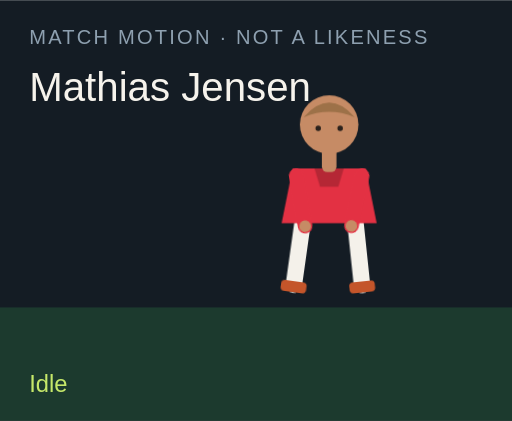
t = 0.00 s
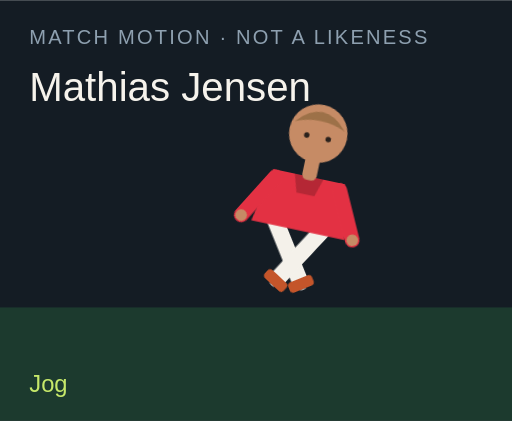
t = 1.50 s
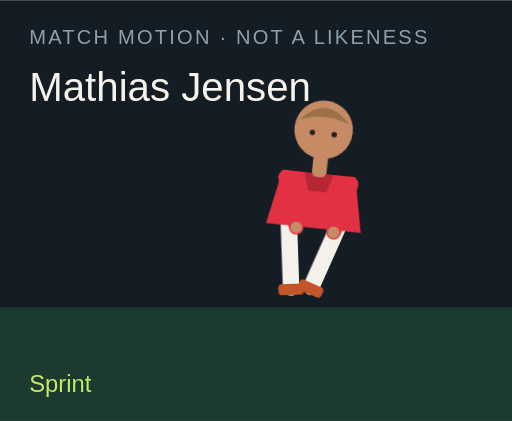
t = 3.00 s
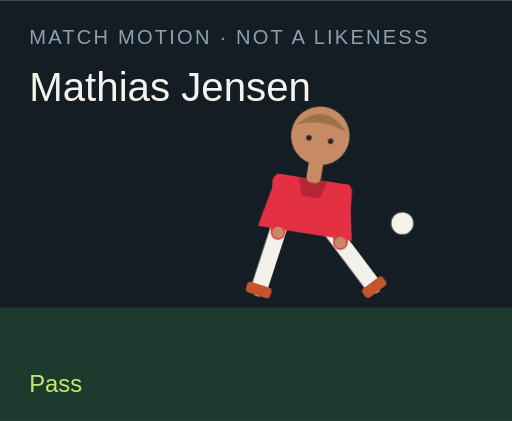
t = 4.50 s
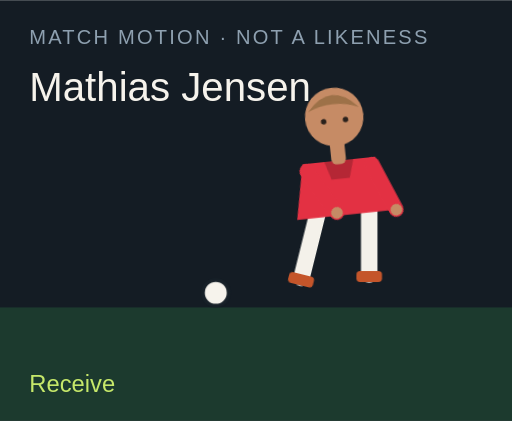
t = 6.00 s
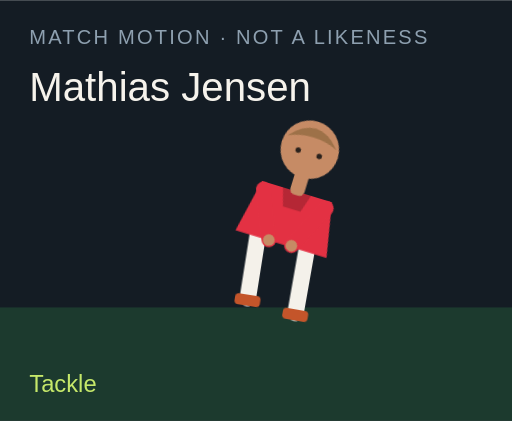
t = 7.50 s

The animated SVG that drew these frames (rendered in a browser with its animation timeline set to each time). Animation: 18 CSS @keyframes rules; one cycle of 9.00 s, repeats indefinitely.

<?xml version="1.0" encoding="UTF-8"?>
<svg xmlns="http://www.w3.org/2000/svg" viewBox="0 0 280 230" role="img">
  <style>@media (prefers-reduced-motion: reduce){animate,animateTransform{display:none}}</style>
  <rect width="280" height="230" fill="#141c24"/>
  <rect y="168" width="280" height="62" fill="#1c3a2e"/>
  <text x="16" y="24" fill="#8ea0b0" font-family="Arial,sans-serif" font-size="11" letter-spacing="1.2">MATCH MOTION · NOT A LIKENESS</text>
  <text x="16" y="55" fill="#f6f3ec" font-family="Impact,sans-serif" font-size="22">Mathias Jensen</text>
  <circle r="7" fill="#f6f3ec" stroke="#172028" stroke-width="2" id="motion-47260" cx="150" cy="160" opacity="0">
    
    
    
  </circle>
  <g transform="translate(132 40)">
    <g id="motion-47282" transform="rotate(0 48 90)">
      
      <g id="motion-47284" transform="translate(0 0)">
        
        <g transform="translate(34 78)"><g id="motion-47286" transform="rotate(8)"><path d="M0 0 V38" stroke="#f4f1ea" stroke-width="9" stroke-linecap="round"/><rect x="-7" y="36" width="14" height="6" rx="2" fill="#c4552a"/></g></g>
        <g transform="translate(62 78)"><g id="motion-47288" transform="rotate(-6)"><path d="M0 0 V38" stroke="#f4f1ea" stroke-width="9" stroke-linecap="round"/><rect x="-7" y="36" width="14" height="6" rx="2" fill="#c4552a"/></g></g>
        <path d="M28 52 h40 l6 30 H22 Z" fill="#e33143"/>
        <path d="M40 52 h16 l-3 10 H43 Z" fill="#000" opacity=".2"/>
        <g transform="translate(30 56)"><g id="motion-47290" transform="rotate(-10)"><path d="M0 0 V28" stroke="#e33143" stroke-width="8" stroke-linecap="round"/><circle cx="0" cy="28" r="3.2" fill="#c68b65"/></g></g>
        <g transform="translate(66 56)"><g id="motion-47292" transform="rotate(12)"><path d="M0 0 V28" stroke="#e33143" stroke-width="8" stroke-linecap="round"/><circle cx="0" cy="28" r="3.2" fill="#c68b65"/></g></g>
        <rect x="44" y="40" width="8" height="14" rx="3" fill="#c68b65"/>
        <circle cx="48" cy="28" r="16" fill="#c68b65"/>
        <path d="M34 24 Q48 8 62 24 Q48 18 34 24" fill="#9d7148"/>
        <circle cx="42" cy="30" r="1.5" fill="#2a211c"/><circle cx="54" cy="30" r="1.5" fill="#2a211c"/>
      </g>
    </g>
  </g>
  <text x="16" y="214" fill="#c6e86a" font-family="Arial,sans-serif" font-size="13" opacity="1" id="motion-47264">Idle</text><text x="16" y="214" fill="#c6e86a" font-family="Arial,sans-serif" font-size="13" opacity="0" id="motion-47266">Jog</text><text x="16" y="214" fill="#c6e86a" font-family="Arial,sans-serif" font-size="13" opacity="0" id="motion-47268">Sprint</text><text x="16" y="214" fill="#c6e86a" font-family="Arial,sans-serif" font-size="13" opacity="0" id="motion-47270">Dribble</text><text x="16" y="214" fill="#c6e86a" font-family="Arial,sans-serif" font-size="13" opacity="0" id="motion-47272">Pass</text><text x="16" y="214" fill="#c6e86a" font-family="Arial,sans-serif" font-size="13" opacity="0" id="motion-47274">Shoot</text><text x="16" y="214" fill="#c6e86a" font-family="Arial,sans-serif" font-size="13" opacity="0" id="motion-47276">Receive</text><text x="16" y="214" fill="#c6e86a" font-family="Arial,sans-serif" font-size="13" opacity="0" id="motion-47278">Tackle</text><text x="16" y="214" fill="#c6e86a" font-family="Arial,sans-serif" font-size="13" opacity="0" id="motion-47280">Arms wide</text>
<style>@keyframes track-47261{0%{cx:150px}11.1%{cx:156px}22.2%{cx:164px}33.300000000000004%{cx:142px}44.4%{cx:190px}55.60000000000001%{cx:250px}66.7%{cx:118px}77.8%{cx:150px}88.9%{cx:150px}100%{cx:150px}}@keyframes track-47262{0%{cy:160px}11.1%{cy:158px}22.2%{cy:154px}33.300000000000004%{cy:156px}44.4%{cy:148px}55.60000000000001%{cy:96px}66.7%{cy:160px}77.8%{cy:160px}88.9%{cy:160px}100%{cy:160px}}@keyframes track-47263{0%{opacity:0}11.1%{opacity:0}22.2%{opacity:0}33.300000000000004%{opacity:1}44.4%{opacity:1}55.60000000000001%{opacity:1}66.7%{opacity:1}77.8%{opacity:0}88.9%{opacity:0}100%{opacity:0}}@keyframes track-47265{0%{opacity:1}11.1%{opacity:0}22.2%{opacity:0}33.300000000000004%{opacity:0}44.4%{opacity:0}55.60000000000001%{opacity:0}66.7%{opacity:0}77.8%{opacity:0}88.9%{opacity:0}100%{opacity:1}}@keyframes track-47267{0%{opacity:0}11.1%{opacity:1}22.2%{opacity:0}33.300000000000004%{opacity:0}44.4%{opacity:0}55.60000000000001%{opacity:0}66.7%{opacity:0}77.8%{opacity:0}88.9%{opacity:0}100%{opacity:0}}@keyframes track-47269{0%{opacity:0}11.1%{opacity:0}22.2%{opacity:1}33.300000000000004%{opacity:0}44.4%{opacity:0}55.60000000000001%{opacity:0}66.7%{opacity:0}77.8%{opacity:0}88.9%{opacity:0}100%{opacity:0}}@keyframes track-47271{0%{opacity:0}11.1%{opacity:0}22.2%{opacity:0}33.300000000000004%{opacity:1}44.4%{opacity:0}55.60000000000001%{opacity:0}66.7%{opacity:0}77.8%{opacity:0}88.9%{opacity:0}100%{opacity:0}}@keyframes track-47273{0%{opacity:0}11.1%{opacity:0}22.2%{opacity:0}33.300000000000004%{opacity:0}44.4%{opacity:1}55.60000000000001%{opacity:0}66.7%{opacity:0}77.8%{opacity:0}88.9%{opacity:0}100%{opacity:0}}@keyframes track-47275{0%{opacity:0}11.1%{opacity:0}22.2%{opacity:0}33.300000000000004%{opacity:0}44.4%{opacity:0}55.60000000000001%{opacity:1}66.7%{opacity:0}77.8%{opacity:0}88.9%{opacity:0}100%{opacity:0}}@keyframes track-47277{0%{opacity:0}11.1%{opacity:0}22.2%{opacity:0}33.300000000000004%{opacity:0}44.4%{opacity:0}55.60000000000001%{opacity:0}66.7%{opacity:1}77.8%{opacity:0}88.9%{opacity:0}100%{opacity:0}}@keyframes track-47279{0%{opacity:0}11.1%{opacity:0}22.2%{opacity:0}33.300000000000004%{opacity:0}44.4%{opacity:0}55.60000000000001%{opacity:0}66.7%{opacity:0}77.8%{opacity:1}88.9%{opacity:0}100%{opacity:0}}@keyframes track-47281{0%{opacity:0}11.1%{opacity:0}22.2%{opacity:0}33.300000000000004%{opacity:0}44.4%{opacity:0}55.60000000000001%{opacity:0}66.7%{opacity:0}77.8%{opacity:0}88.9%{opacity:1}100%{opacity:0}}@keyframes track-47283{0%{transform:rotate(0deg)}11.1%{transform:rotate(8deg)}22.2%{transform:rotate(16deg)}33.300000000000004%{transform:rotate(6deg)}44.4%{transform:rotate(4deg)}55.60000000000001%{transform:rotate(14deg)}66.7%{transform:rotate(-6deg)}77.8%{transform:rotate(34deg)}88.9%{transform:rotate(0deg)}100%{transform:rotate(0deg)}}@keyframes track-47285{0%{transform:translate(0px,0px)}11.1%{transform:translate(0px,-3px)}22.2%{transform:translate(0px,-6px)}33.300000000000004%{transform:translate(0px,-2px)}44.4%{transform:translate(0px,2px)}55.60000000000001%{transform:translate(0px,-4px)}66.7%{transform:translate(0px,1px)}77.8%{transform:translate(0px,10px)}88.9%{transform:translate(0px,-8px)}100%{transform:translate(0px,0px)}}@keyframes track-47287{0%{transform:rotate(8deg)}11.1%{transform:rotate(-26deg)}22.2%{transform:rotate(-42deg)}33.300000000000004%{transform:rotate(-8deg)}44.4%{transform:rotate(6deg)}55.60000000000001%{transform:rotate(12deg)}66.7%{transform:rotate(20deg)}77.8%{transform:rotate(-8deg)}88.9%{transform:rotate(-8deg)}100%{transform:rotate(8deg)}}@keyframes track-47289{0%{transform:rotate(-6deg)}11.1%{transform:rotate(24deg)}22.2%{transform:rotate(38deg)}33.300000000000004%{transform:rotate(18deg)}44.4%{transform:rotate(-38deg)}55.60000000000001%{transform:rotate(-54deg)}66.7%{transform:rotate(6deg)}77.8%{transform:rotate(-22deg)}88.9%{transform:rotate(8deg)}100%{transform:rotate(-6deg)}}@keyframes track-47291{0%{transform:rotate(-10deg)}11.1%{transform:rotate(24deg)}22.2%{transform:rotate(36deg)}33.300000000000004%{transform:rotate(-18deg)}44.4%{transform:rotate(10deg)}55.60000000000001%{transform:rotate(-24deg)}66.7%{transform:rotate(-30deg)}77.8%{transform:rotate(12deg)}88.9%{transform:rotate(-58deg)}100%{transform:rotate(-10deg)}}@keyframes track-47293{0%{transform:rotate(12deg)}11.1%{transform:rotate(-20deg)}22.2%{transform:rotate(-32deg)}33.300000000000004%{transform:rotate(14deg)}44.4%{transform:rotate(-26deg)}55.60000000000001%{transform:rotate(18deg)}66.7%{transform:rotate(-22deg)}77.8%{transform:rotate(-6deg)}88.9%{transform:rotate(58deg)}100%{transform:rotate(12deg)}}@media(prefers-reduced-motion:no-preference){#motion-47260{animation:track-47261 9s linear infinite both,track-47262 9s linear infinite both,track-47263 9s steps(1,end) infinite both}#motion-47264{animation:track-47265 9s steps(1,end) infinite both}#motion-47266{animation:track-47267 9s steps(1,end) infinite both}#motion-47268{animation:track-47269 9s steps(1,end) infinite both}#motion-47270{animation:track-47271 9s steps(1,end) infinite both}#motion-47272{animation:track-47273 9s steps(1,end) infinite both}#motion-47274{animation:track-47275 9s steps(1,end) infinite both}#motion-47276{animation:track-47277 9s steps(1,end) infinite both}#motion-47278{animation:track-47279 9s steps(1,end) infinite both}#motion-47280{animation:track-47281 9s steps(1,end) infinite both}#motion-47282{animation:track-47283 9s linear infinite both}#motion-47284{animation:track-47285 9s linear infinite both}#motion-47286{animation:track-47287 9s linear infinite both}#motion-47288{animation:track-47289 9s linear infinite both}#motion-47290{animation:track-47291 9s linear infinite both}#motion-47292{animation:track-47293 9s linear infinite both}}</style></svg>
